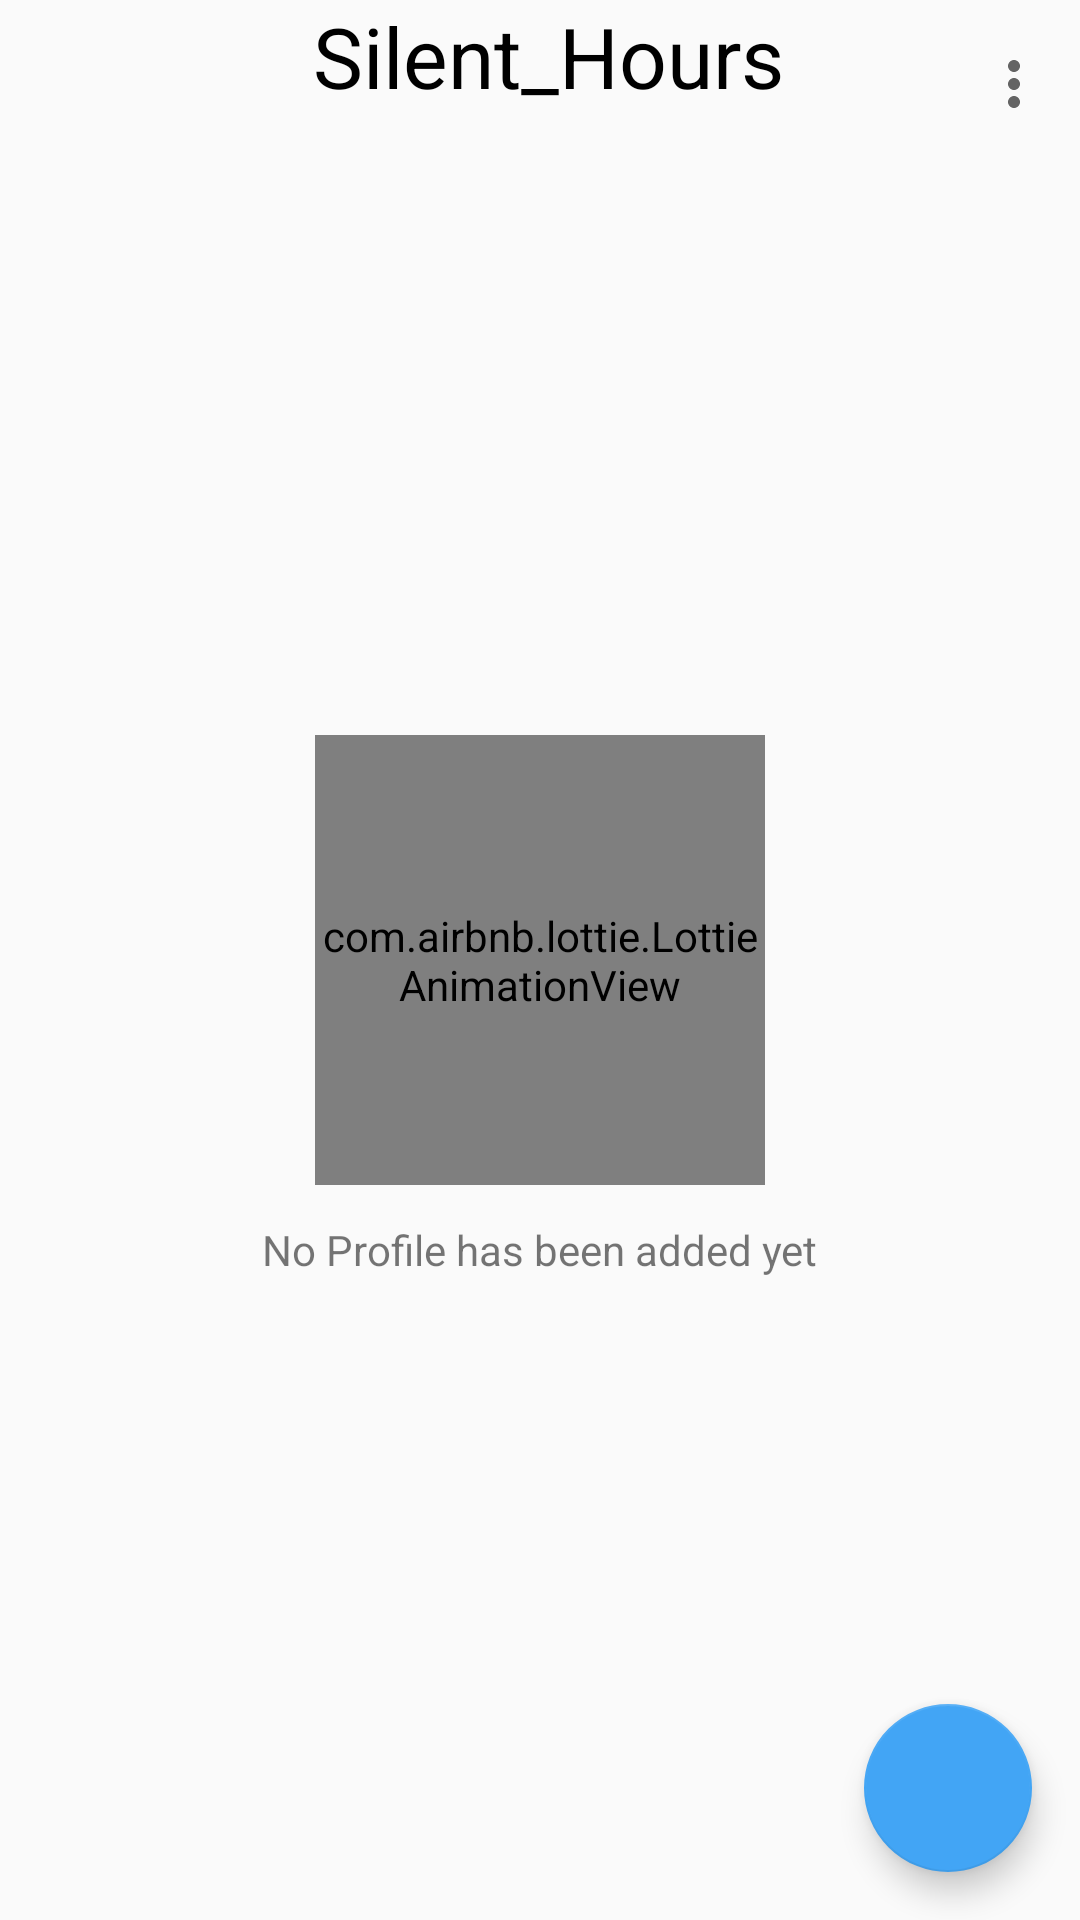

The Android layout XML behind this screen, and the referenced resources:
<!-- AndroidManifest.xml: application theme Theme.Silllentkt -->
<!-- res/layout/fragment_main.xml -->
<?xml version="1.0" encoding="utf-8"?>
<androidx.coordinatorlayout.widget.CoordinatorLayout
    xmlns:android="http://schemas.android.com/apk/res/android"
    xmlns:tools="http://schemas.android.com/tools" xmlns:app="http://schemas.android.com/apk/res-auto"
    tools:context="activity.fragment.MainFragment"

    android:id="@+id/coord_layout"
    android:layout_width="match_parent"
    android:layout_height="match_parent"
    android:background="@color/bgColor">
    <androidx.appcompat.widget.Toolbar
        android:id="@+id/toolbar"
        android:layout_width="match_parent"
        android:layout_height="?attr/actionBarSize"
        android:background="@color/bgColor"
        app:menu="@menu/settings">
        <LinearLayout
            android:layout_width="match_parent"
            android:layout_height="match_parent"
            android:orientation="vertical">
            <TextView
                android:layout_width="wrap_content"
                android:layout_height="wrap_content"
                android:layout_gravity="center_horizontal"
                android:layout_marginStart="15dp"
                android:text="@string/app_name"
                android:textAppearance="@style/TextAppearance.AppCompat.Large"
                android:textColor="@color/textColor"
                android:textSize="28sp" />
        </LinearLayout>
    </androidx.appcompat.widget.Toolbar>
    <RelativeLayout
        android:id="@+id/emrl"
        android:layout_width="match_parent"
        android:layout_height="match_parent">

        <com.airbnb.lottie.LottieAnimationView
            android:id="@+id/ebg"
            android:layout_width="150dp"
            android:layout_height="150dp"
            android:layout_centerInParent="true"
            app:lottie_autoPlay="true"
            app:lottie_loop="true"
            app:lottie_rawRes="@raw/mute_unmute" />
        <TextView
            android:layout_width="wrap_content"
            android:layout_height="wrap_content"
            android:layout_below="@id/ebg"
            android:layout_centerHorizontal="true"
            android:layout_marginTop="12dp"
            android:text="@string/no_profile"
            android:textSize="14sp" />
    </RelativeLayout>
    <LinearLayout
        android:layout_width="match_parent"
        android:layout_height="match_parent"
        android:layout_marginTop="70dp"
        android:orientation="vertical">
        <androidx.cardview.widget.CardView
            android:id="@+id/activeCard"
            android:layout_width="match_parent"
            android:layout_height="wrap_content"
            android:layout_marginStart="8dp"
            android:layout_marginTop="8dp"
            android:layout_marginEnd="8dp"
            android:elevation="16dp"
            android:padding="5dp"
            app:cardCornerRadius="8dp">
            <RelativeLayout
                android:id="@+id/activeProfile"
                android:layout_width="match_parent"
                android:layout_height="wrap_content"
                android:visibility="gone"
                android:padding="5dp">
                <ImageView
                    android:id="@+id/vibIconImg"
                    android:layout_width="60dp"
                    android:layout_height="50dp"
                    android:layout_centerVertical="true"
                    android:src="@drawable/vibration" />
                <TextView
                    android:id="@+id/activeName"
                    android:layout_width="wrap_content"
                    android:layout_height="wrap_content"
                    android:layout_marginStart="15dp"
                    android:layout_marginTop="5dp"
                    android:layout_toEndOf="@id/vibIconImg"
                    android:text="Currently Active Profile: "
                    android:textColor="@color/textColor"
                    android:textSize="18sp"
                    android:transitionName="profileName" />
                <TextView
                    android:id="@+id/endTimeTxt"
                    android:layout_width="wrap_content"
                    android:layout_height="wrap_content"
                    android:layout_below="@id/activeName"
                    android:layout_marginStart="15dp"
                    android:layout_marginTop="4dp"
                    android:layout_marginBottom="5dp"
                    android:layout_toEndOf="@id/vibIconImg"
                    android:text="End Time: "
                    android:textColor="@color/textColor"
                    android:textSize="14sp"
                    android:transitionName="profileName" />
            </RelativeLayout>
        </androidx.cardview.widget.CardView>
        <androidx.recyclerview.widget.RecyclerView
            android:id="@+id/rv"
            android:layout_width="match_parent"
            android:layout_height="wrap_content">
        </androidx.recyclerview.widget.RecyclerView>
    </LinearLayout>
    <com.google.android.material.floatingactionbutton.FloatingActionButton
        android:id="@+id/floating_action_button"
        android:layout_width="wrap_content"
        android:layout_height="wrap_content"
        android:layout_gravity="bottom|end"
        android:layout_margin="16dp"
        android:src="@drawable/ic_add"
        app:backgroundTint="@color/colorAccent"
        app:tint="@color/bgColor" />
</androidx.coordinatorlayout.widget.CoordinatorLayout>
<!-- resources referenced by this layout -->
<resources>
  <color name="bgColor">#fafafa</color>
  <color name="colorAccent">#42A5F5</color>
  <color name="textColor">#000000</color>
  <string name="app_name">Silent_Hours</string>
  <string name="no_profile">No Profile has been added yet</string>
  <style name="Theme.Silllentkt" parent="Theme.MaterialComponents.DayNight.NoActionBar">
          
          <item name="colorPrimary">@color/purple_500</item>
          <item name="colorPrimaryVariant">@color/purple_700</item>
          <item name="colorOnPrimary">@color/white</item>
          
          <item name="colorSecondary">@color/teal_200</item>
          <item name="colorSecondaryVariant">@color/teal_700</item>
          <item name="colorOnSecondary">@color/black</item>
          
          <item name="android:statusBarColor" tools:targetApi="l">?attr/colorPrimaryVariant</item>
          
      </style>
  <color name="purple_500">#FF6200EE</color>
  <color name="purple_700">#FF3700B3</color>
  <color name="white">#FFFFFFFF</color>
  <color name="teal_200">#FF03DAC5</color>
  <color name="teal_700">#FF018786</color>
  <color name="black">#FF000000</color>
</resources>
